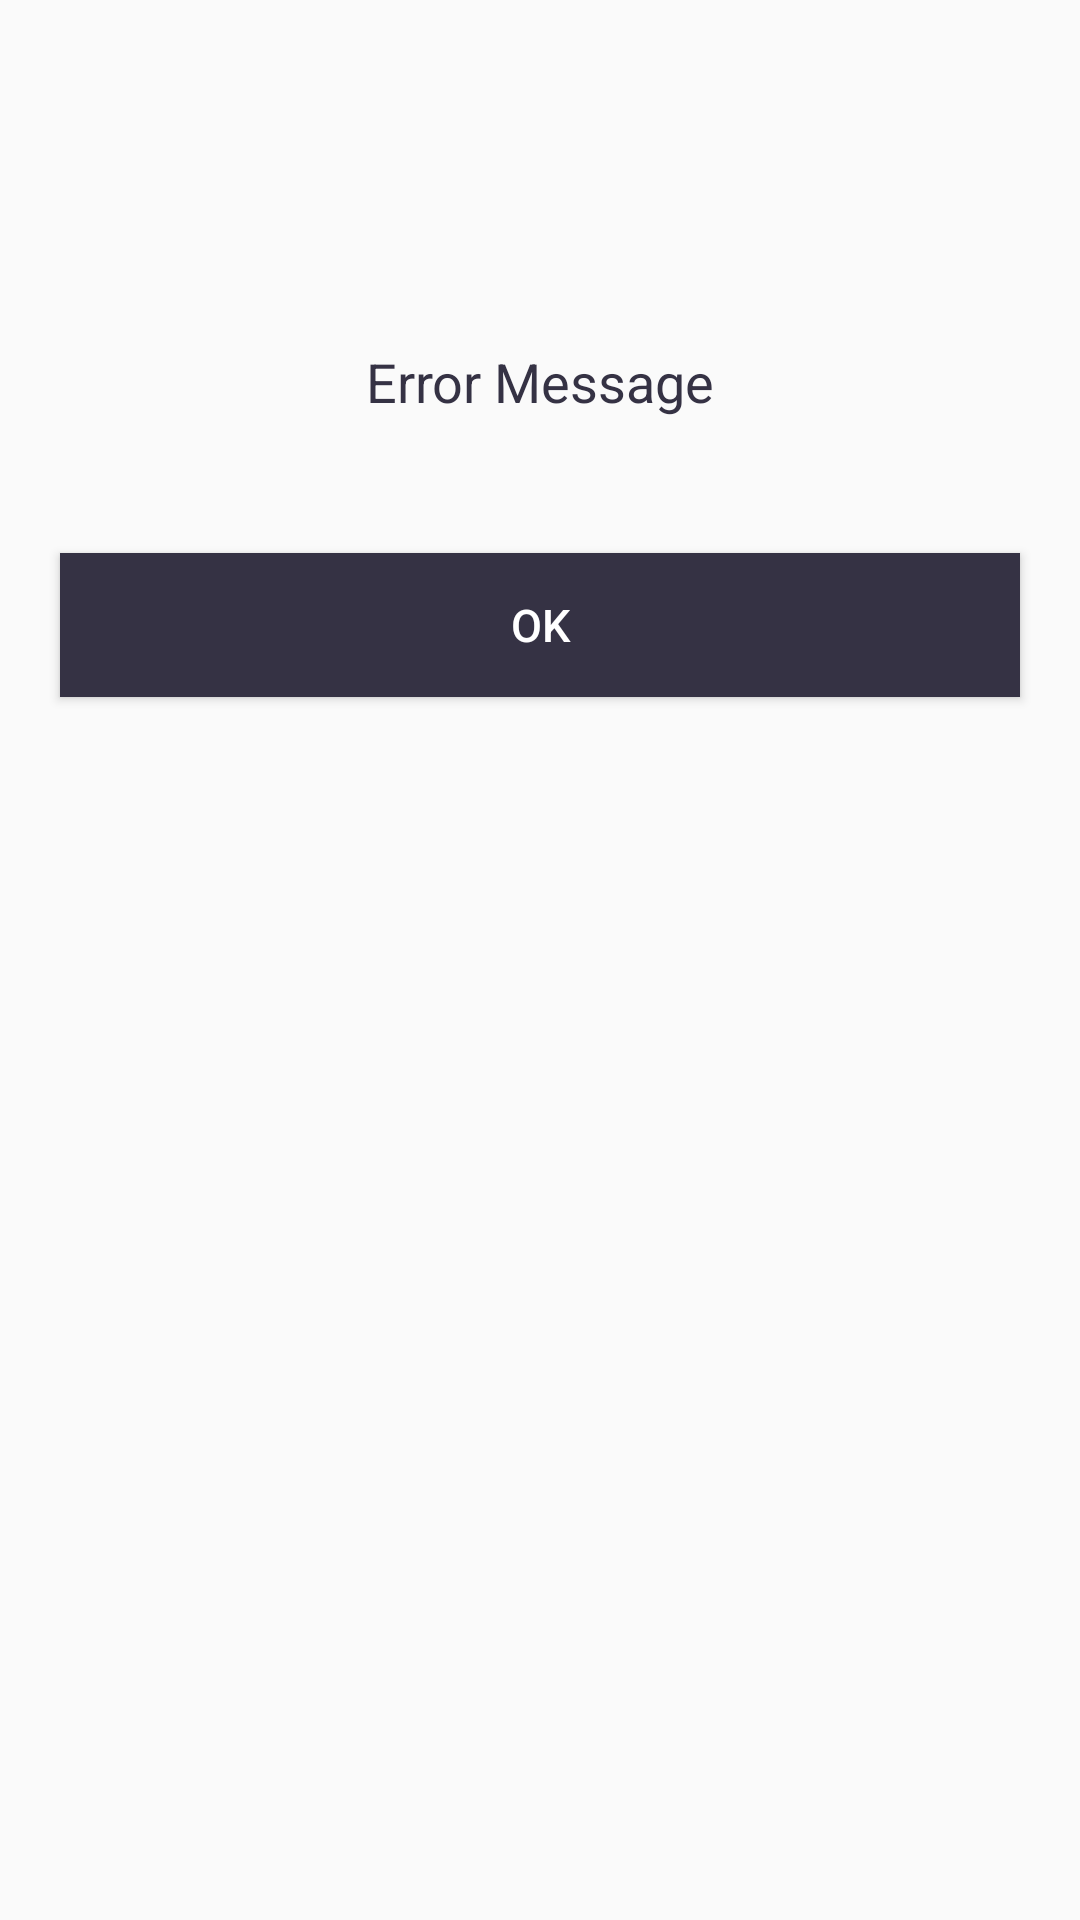

This screen was rendered from an Android layout file. Write that file and the resources it references.
<!-- AndroidManifest.xml: application theme AppTheme -->
<!-- res/layout/alert_dialog.xml -->
<?xml version="1.0" encoding="utf-8"?>
<LinearLayout xmlns:android="http://schemas.android.com/apk/res/android"
    android:layout_width="match_parent"
    android:layout_height="wrap_content"
    android:layout_gravity="center"
    android:layout_marginLeft="30dp"
    android:layout_marginRight="30dp"
    android:orientation="vertical"
    android:paddingBottom="10dp">

    <ImageView
        android:layout_width="65dp"
        android:layout_height="65dp"
        android:layout_gravity="center_horizontal"
        android:layout_marginTop="20dp"
        android:src="@drawable/whereyou" />

    <TextView
        android:id="@+id/tv_error"
        android:layout_width="match_parent"
        android:layout_height="wrap_content"
        android:layout_marginTop="30dp"
        android:gravity="center"
        android:text="Error Message"
        android:textColor="@color/colorPrimary"
        android:textSize="18sp" />

    <Button
        android:id="@+id/btn_ok"
        android:layout_width="match_parent"
        android:layout_height="wrap_content"
        android:layout_marginLeft="20dp"
        android:layout_marginRight="20dp"
        android:layout_marginTop="45dp"
        android:background="@color/colorPrimary"
        android:clickable="false"
        android:text="@string/btn_ok"
        android:textColor="@color/colorAccent"
        android:textSize="15sp" />


</LinearLayout>
<!-- resources referenced by this layout -->
<resources>
  <color name="colorAccent">#FFFFFF</color>
  <color name="colorPrimary">#353244</color>
  <string name="btn_ok">OK</string>
  <style name="AppTheme" parent="Theme.AppCompat.Light.DarkActionBar">
          
          <item name="colorPrimary">@color/colorPrimary</item>
          <item name="colorPrimaryDark">@color/colorPrimaryDark</item>
          <item name="colorAccent">@color/colorAccent</item>
      </style>
  <color name="colorPrimaryDark">#3EDF91</color>
</resources>
